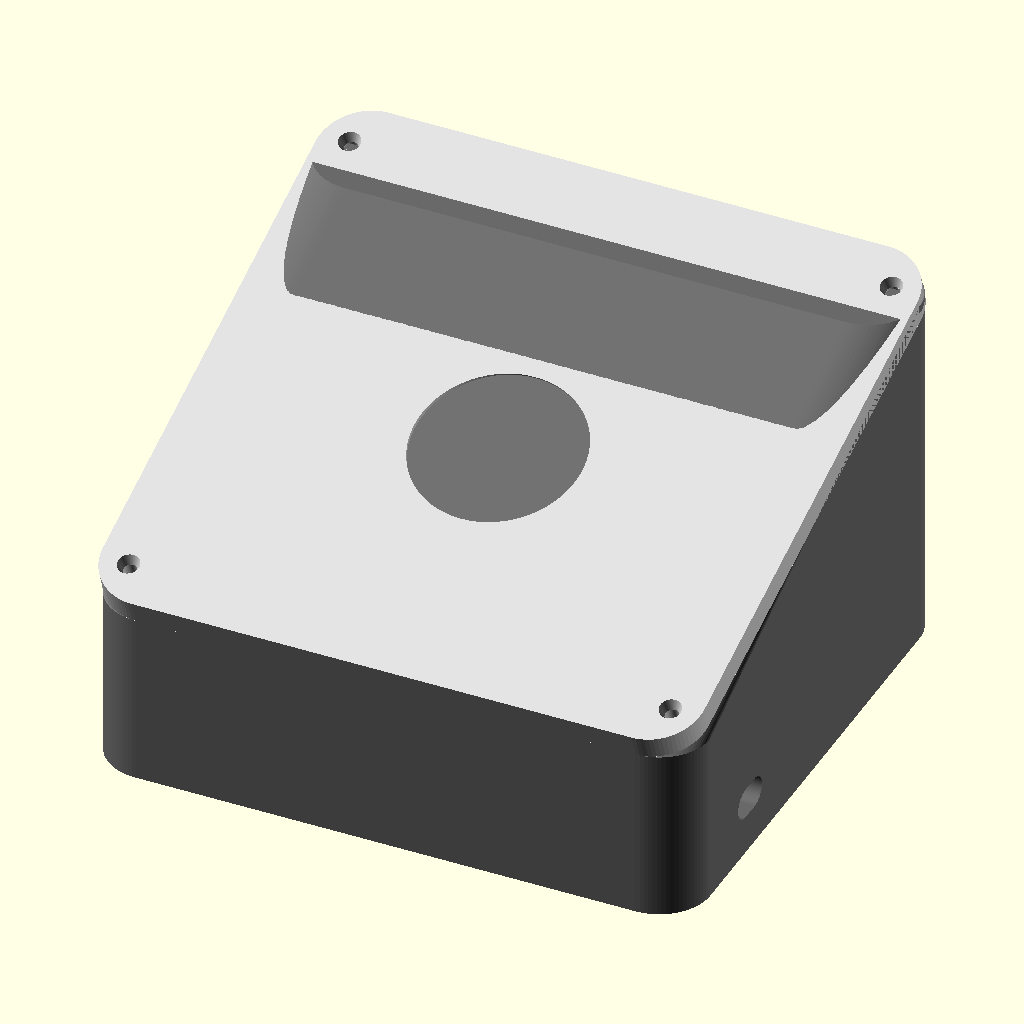
Cell 1 — every parameter at its default value.
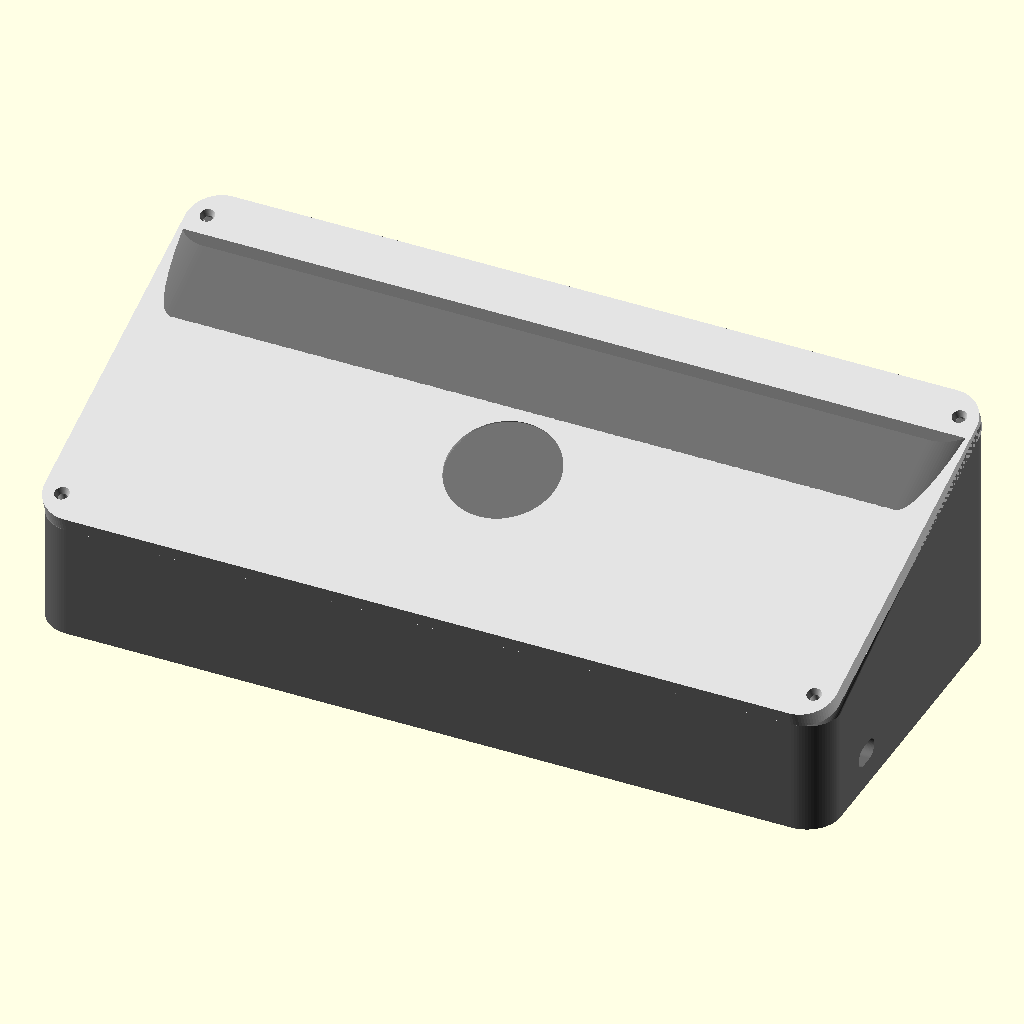
Cell 2 — case_w set to 236, the other parameters unchanged.
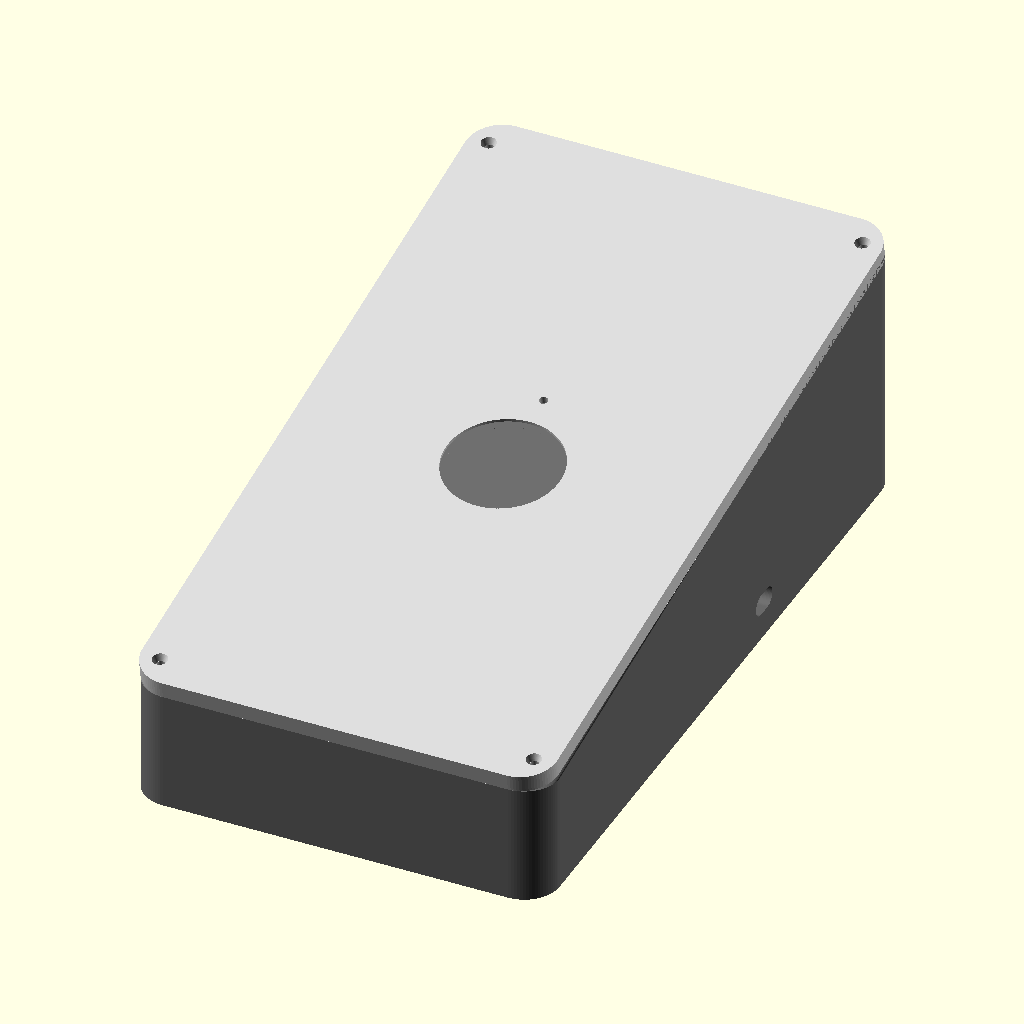
Cell 3: case_d = 216 (everything else at default).
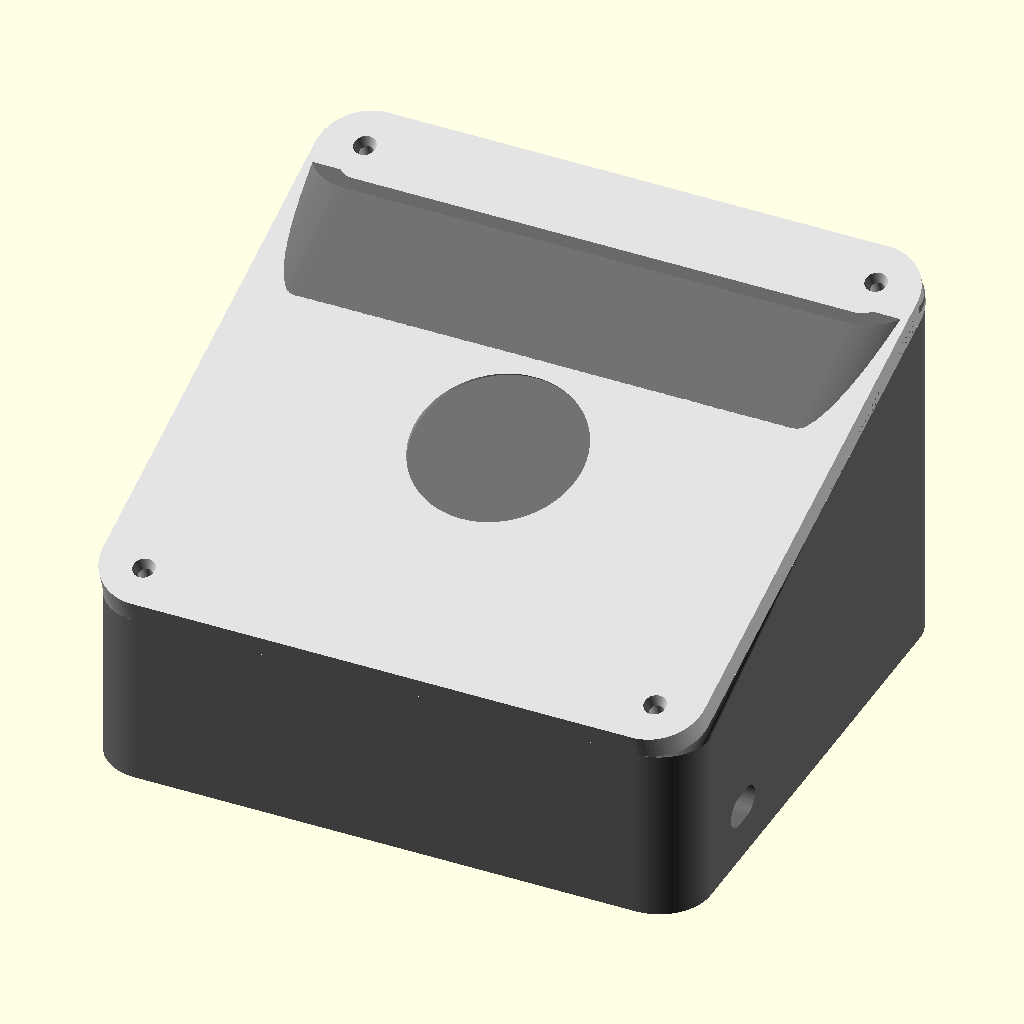
Cell 4 — wall set to 6, the other parameters unchanged.
The same orthographic view direction (rotation 55°, 0°, 25°; colour scheme Cornfield) for every cell, with the view re-fitted per cell, so scale and position can differ between cells.
Source of the model, case/concept_b2_hub_detailed.scad:
// ══════════════════════════════════════════════════════════════
//  HUB CASE — Two-part (body + lid)
//
//  Body: open-top wedge tray (dark filament)
//    - Thin front wall (1.5 mm) — print in white PLA for LED glow
//    - Rear: dense honeycomb speaker grille + 4× M2.5 ear mounts
//    - Right side: USB-C slot
//    - Left side: elongated airflow vents
//    - Heat-set insert rim along sloped top (4 positions)
//
//  Lid: flat slab modelled in its own frame (z=0 = inner/mating face)
//       placed via translate+rotate to sit flush on body top
//    - GC9A01 display bore ⊥ to lid surface (leaving 0.8 mm skin)
//    - LCD PCB recess (39.5 mm Ø) with FPC connector notch toward front
//    - INMP441 mic pocket (17 mm Ø, 3 mm deep) from inner face
//    - 2.5 mm mic sound-port through outer skin
//    - 4× M2.5 through-holes + pan-head counterbore
//
//  Part selector: part = "assembly" / "body" / "lid"
// ══════════════════════════════════════════════════════════════

$fn  = 80;
eps  = 0.01;
big  = 300;

/* [Part] */
part = "assembly";  // assembly | body | lid

/* [Outer shell] */
case_w  = 118;
case_d  = 108;
wall    = 3;
front_t = 1.5;    // front-face skin thickness (LED diffuser zone)
cr      = 10;     // XY corner radius
front_h = 34;
rear_h  = 72;

/* [Lid] */
lid_t   = 5;      // lid thickness (z=0 inner, z=lid_t outer)
tilt    = atan2(rear_h - front_h, case_d);   // ~19.4°
lid_len = case_d / cos(tilt);                 // lid Y in flat frame ≈ 114.5 mm

/* [RPi 4 — 85 mm along X, USB-C at +X side] */
rpi_w  = 85;  rpi_d  = 56;  rpi_t  = 1.6;  rpi_z  = 6;
// rear-aligned: flush with rear inner wall (behind speaker basket)
rpi_y  = case_d/2 - wall - 26 - 3 - rpi_d;
rpi_x  = -rpi_w / 2;

/* [Proto HAT] */
gpio_h      = 8;
hat_gap     = 3;
hat_pcb_t   = 1.6;
hat_comp_h  = 14;
hat_z       = rpi_z + rpi_t + gpio_h + hat_gap;

/* [Display — GC9A01] */
dsp_win      = 33;   // viewing bore
dsp_pcb      = 39.5; // PCB recess diameter
dsp_conn_w   = 10;   // FPC ribbon width at 6-o'clock (toward front = Y- in lid frame)
dsp_conn_ext =  8;   // FPC notch depth past PCB edge

// Display world position → lid-frame Y
dsp_y_world  = -5;
dsp_lx       =  0;
dsp_ly       = (dsp_y_world + case_d/2) / cos(tilt);  // ≈ 51.9 mm from lid front edge

/* [INMP441 microphone — round 15 mm PCB] */
mic_pcb_d       = 15;
mic_pocket_d    = 17;   // PCB + 1 mm clearance all round
mic_pocket_depth =  3;  // depth from inner face (PCB 1.6 mm + hot-glue room)
mic_hole_d      =  2.5; // sound port through outer skin
// Mic sits just above (toward rear) the display
mic_lx  =  0;
mic_ly  = dsp_ly + 25;  // 25 mm toward rear from display centre

/* [Speaker — 53 mm, 26 mm basket depth] */
spk_od      = 53;
spk_depth   = 26;
spk_z       = rear_h * 0.50;   // centre height on rear face
spk_ear_off = 21;              // ±21 mm X and Z from speaker centre
spk_ear_d   = 2.7;             // M2.5 clearance

/* [Heat-set inserts — M2.5] */
insert_d     = 3.8;
insert_depth = 5;
mount_d      = 2.7;   // M2.5 screw clearance
mount_head   = 5.0;   // pan-head OD

// 4 insert positions in lid frame [lx, ly]
// Placed near corners of the lid, within the wall band
_mx = case_w/2 - wall - insert_d/2 - 1;
_my_f = 8;
_my_r = lid_len - 8;
mount_pts = [[-_mx, _my_f], [_mx, _my_f], [-_mx, _my_r], [_mx, _my_r]];

// ── Geometry helpers ──────────────────────────────────────────

// Wedge: hull of 4 cylinders (2 short front, 2 tall rear).
// Centred at origin in XY, base at z=0.
module wedge_solid(w, d, hf, hr, r) {
    hull()
        for (sx = [-1,1]) {
            translate([sx*(w/2-r), -d/2+r, 0]) cylinder(h=hf, r=r);
            translate([sx*(w/2-r),  d/2-r, 0]) cylinder(h=hr, r=r);
        }
}

// Lid slab in lid frame: Y goes 0 → lid_len (front→rear), Z=0 inner face.
// Uses same wedge_solid logic centred at y=lid_len/2.
module lid_shape(w, d, h, r) {
    translate([0, d/2, 0])
        hull()
            for (sx=[-1,1]) {
                translate([sx*(w/2-r), -d/2+r, 0]) cylinder(h=h, r=r);
                translate([sx*(w/2-r),  d/2-r, 0]) cylinder(h=h, r=r);
            }
}

// Place lid: flat lid frame → sloped world position on body top
module place_lid() {
    translate([0, -case_d/2, front_h])
    rotate([tilt, 0, 0])
    children();
}

// Dense honeycomb tile (hex cells), for use with rotate+translate on a face.
// w=tile width, h=tile height, depth=wall thickness, cell=hex inradius, wall_t=wall between cells.
module honeycomb_tile(w, h, depth, cell, wall_t) {
    sp = cell + wall_t;
    cols = ceil(w / sp) + 2;
    rows = ceil(h / (sp * 0.866)) + 2;
    intersection() {
        cube([w + eps, h + eps, depth + 2*eps], center=true);
        for (row=[-rows:rows], col=[-cols:cols]) {
            x = col*sp + (row%2)*sp/2;
            y = row*sp*0.866;
            translate([x, y, 0])
                cylinder(h=depth+2*eps, d=cell, $fn=6, center=true);
        }
    }
}

// ══════════════════════════════════════════════════════════════
//  BODY
// ══════════════════════════════════════════════════════════════
module body() {
    icr = max(2, cr - wall);

    difference() {
        // Outer wedge
        wedge_solid(case_w, case_d, front_h, rear_h, cr);

        // ── Inner cavity: open top (heights exceed outer → removes top face)
        translate([0, 0, wall])
            wedge_solid(
                case_w - 2*wall,
                case_d - wall - front_t,   // rear wall=wall thick, front wall=front_t thick
                front_h - 5 + 1,           // 5 mm rim preserved at top for insert bosses
                rear_h  - 5 + 1,
                icr
            );

        // ── Dense hex grille on rear face (speaker area)
        // Area: 72 mm wide × 56 mm tall, centred on spk_z
        translate([0, case_d/2, spk_z])
            rotate([90, 0, 0])
                honeycomb_tile(72, 56, wall + 2*eps, 2.5, 0.7);

        // ── Speaker basket recess in rear wall
        translate([0, case_d/2 - wall - eps, spk_z])
            rotate([-90, 0, 0])
                cylinder(h=spk_depth, d=spk_od + 1);

        // ── Speaker ear holes (M2.5 clearance, 4× at ±21 mm in X and Z)
        for (sx=[-1,1], sz=[-1,1])
            translate([sx*spk_ear_off, case_d/2 - wall/2, spk_z + sz*spk_ear_off])
                rotate([90, 0, 0])
                    cylinder(h=wall*2, d=spk_ear_d, center=true);

        // ── Insert holes in top rim (perpendicular to sloped face, via lid frame)
        place_lid()
            for (pt=mount_pts)
                translate([pt[0], pt[1], -insert_depth - 0.1])
                    cylinder(h=insert_depth + 0.2, d=insert_d);

        // ── USB-C slot — right side wall
        translate([case_w/2, rpi_y + rpi_d*0.12, rpi_z + rpi_t + 3])
            rotate([0,90,0])
                hull()
                    for (dy=[-1,1])
                        translate([0, dy*2, 0])
                            cylinder(h=wall*3, d=6, center=true);

        // ── Left-side airflow vents (elongated slots)
        for (zv=[hat_z+3, hat_z+13, hat_z+23])
            translate([-case_w/2, 0, zv])
                rotate([0,90,0])
                    hull() {
                        translate([0,  10, 0]) cylinder(h=wall+2, d=3, center=true);
                        translate([0, -10, 0]) cylinder(h=wall+2, d=3, center=true);
                    }

        // ── Widen inner cavity at front to create front_t LED diffuser skin
        // (The wedge_solid inner cavity above already leaves front_t at front;
        //  this cut removes excess on the inside of the front wall above z=wall.)
        // Nothing extra needed — the inner cavity offset of front_t from front
        // leaves exactly front_t of material at the front face.
    }
}

// ══════════════════════════════════════════════════════════════
//  LID  (z=0 = inner/mating face, z=lid_t = outer face)
//  Model flat; place_lid() tilts it into position.
//  Print face-down (rotate 180° around X before slicing).
// ══════════════════════════════════════════════════════════════
module lid() {
    lcr = max(2, cr);

    difference() {
        lid_shape(case_w, lid_len, lid_t, lcr);

        // ── PCB recess from inner face (leaves 0.8 mm outer skin)
        translate([dsp_lx, dsp_ly, -eps])
            cylinder(h=lid_t - 0.8 + eps, d=dsp_pcb);

        // ── Viewing window through outer skin
        translate([dsp_lx, dsp_ly, -1])
            cylinder(h=lid_t + 2, d=dsp_win);

        // ── FPC connector notch at front of display (Y- in lid frame = toward front)
        translate([-dsp_conn_w/2,
                   dsp_ly - dsp_pcb/2 - dsp_conn_ext,
                   -eps])
            cube([dsp_conn_w, dsp_conn_ext + eps, lid_t - 0.8 + 2*eps]);

        // ── Mic pocket from inner face (PCB hot-glued in)
        translate([mic_lx, mic_ly, -eps])
            cylinder(h=mic_pocket_depth + eps, d=mic_pocket_d);

        // ── Mic sound port through outer skin
        translate([mic_lx, mic_ly, -1])
            cylinder(h=lid_t + 2, d=mic_hole_d);

        // ── M2.5 through-holes + pan-head counterbore (from outer face)
        for (pt=mount_pts) {
            translate([pt[0], pt[1], -1])
                cylinder(h=lid_t + 2, d=mount_d);
            translate([pt[0], pt[1], lid_t - 2.5 + 0.5])
                cylinder(h=3, d1=mount_d, d2=mount_head);
        }
    }
}

// ══════════════════════════════════════════════════════════════
//  ASSEMBLY / PART SELECTOR
// ══════════════════════════════════════════════════════════════
if (part == "assembly") {
    color("dimgray")    body();
    color("lightgray")  place_lid() lid();

    // ── Indicative internal components ──────────────────────
    // RPi board
    color("darkgreen")
        translate([rpi_x, rpi_y, rpi_z]) cube([rpi_w, rpi_d, rpi_t]);
    // USB-A stacks
    color("#666")
        for (dy=[8,24])
            translate([rpi_x + rpi_w - 18, rpi_y + dy, rpi_z + rpi_t])
                cube([18, 14, 15]);
    // GPIO header
    color("black")
        translate([rpi_x, rpi_y + rpi_d - 10, rpi_z + rpi_t])
            cube([51, 5, gpio_h]);
    // Proto HAT
    color("#3a7a3a")
        translate([rpi_x, rpi_y, hat_z]) cube([rpi_w, rpi_d, hat_pcb_t]);
    // HAT components
    color("#222")
        translate([rpi_x+10, rpi_y+8, hat_z + hat_pcb_t])
            cube([30, 20, hat_comp_h]);
    // Speaker disc
    color("#111")
        translate([0, case_d/2 - wall - 2, spk_z])
            rotate([90,0,0]) cylinder(h=3, d=spk_od-3);
    // 3 LEDs (behind front diffuser)
    color("royalblue", 0.95)
        for (i=[-1,0,1])
            translate([i*12, -case_d/2 + front_t + 2, 14])
                sphere(d=4.5);
}

if (part == "body") body();
if (part == "lid")  lid();
Customizer parameters (derived from the source; name, type, default, range or options):
eps: number, default 0.01
big: number, default 300
part: string, default "assembly"
case_w: number, default 118
case_d: number, default 108
wall: number, default 3
front_t: number, default 1.5
cr: number, default 10
front_h: number, default 34
rear_h: number, default 72
lid_t: number, default 5
gpio_h: number, default 8
hat_gap: number, default 3
hat_pcb_t: number, default 1.6
hat_comp_h: number, default 14
dsp_win: number, default 33
dsp_pcb: number, default 39.5
dsp_conn_w: number, default 10
dsp_conn_ext: number, default 8
dsp_y_world: number, default -5
dsp_lx: number, default 0
mic_pcb_d: number, default 15
mic_pocket_d: number, default 17
mic_pocket_depth: number, default 3
mic_hole_d: number, default 2.5
mic_lx: number, default 0
spk_od: number, default 53
spk_depth: number, default 26
spk_ear_off: number, default 21
spk_ear_d: number, default 2.7
insert_d: number, default 3.8
insert_depth: number, default 5
mount_d: number, default 2.7
mount_head: number, default 5
_my_f: number, default 8
